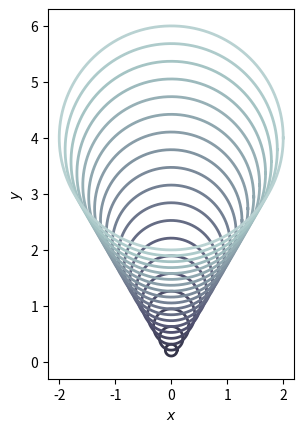
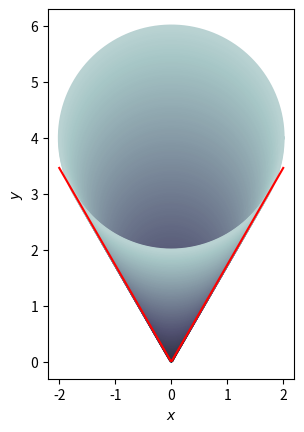
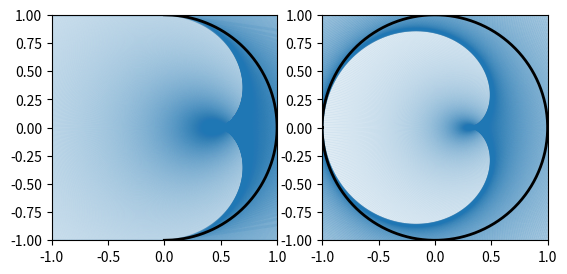
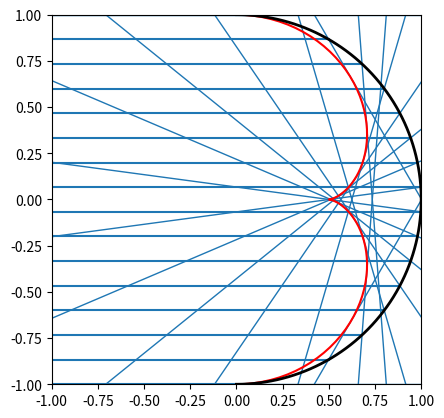
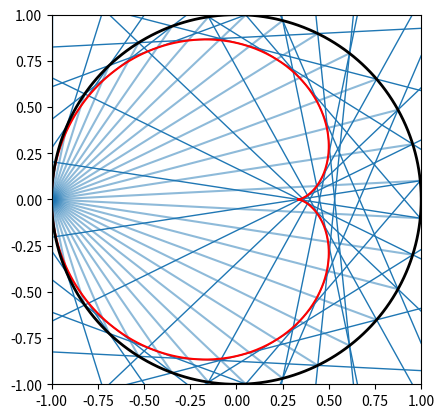
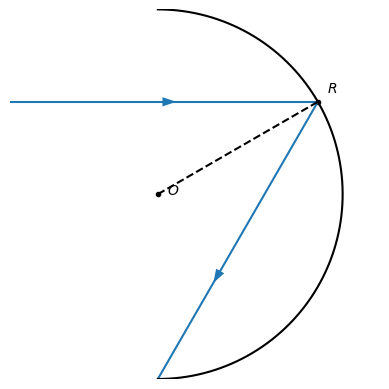
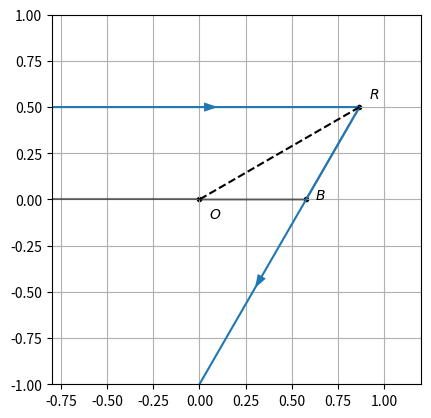

Reproduce these figures in Python, in order. (Note: this script raises an exception after producing the figures.)
#!/usr/bin/env python
# coding: utf-8

# In[1]:


import numpy as np
import sympy as sp
from matplotlib import pyplot as plt
from matplotlib import cm

get_ipython().run_line_magic('matplotlib', 'inline')


# In[2]:


t = np.linspace(0, 2 * np.pi, 1000).reshape(-1, 1)
p = np.linspace(0, 2, 20)

x = p * np.cos(t)
y = p * np.sin(t) + 2 * p

fig = plt.figure()
ax = fig.add_subplot(111)
ax.set_aspect('equal')
ax.set_xlabel(r'$x$')
ax.set_ylabel(r'$y$')

cmap = cm.bone
c = np.linspace(0.2, 0.8, 20)
[ax.plot(x[:, i], y[:, i], color=cmap(c[i]), linewidth=2) for i in range(20)]
plt.show()


# In[3]:


t = np.linspace(0, 2 * np.pi, 1000).reshape(-1, 1)
p = np.linspace(0, 2, 200)

x = p * np.cos(t)
y = p * np.sin(t) + 2 * p

fig = plt.figure()
ax = fig.add_subplot(111)
ax.set_aspect('equal')
ax.set_xlabel(r'$x$')
ax.set_ylabel(r'$y$')

cmap = cm.bone
c = np.linspace(0.2, 0.8, 200)
[ax.plot(x[:, i], y[:, i], color=cmap(c[i]), linewidth=2) for i in range(200)]

x = np.linspace(-2, 2, 200)
y = np.sqrt(3) * np.abs(x)
ax.plot(x, y, color='r', ls='-')

plt.show()


# In[4]:


sp.init_printing()
x, y, theta = sp.symbols('x y theta')

Eq1 = sp.Eq(x**2 + y**2, 1)
Eq2 = sp.Eq(y - sp.sin(theta), sp.tan(2 * theta) * (x - sp.cos(theta)))
sx = sp.solve(Eq2, x)[0]
sp.simplify(sx.subs(y, 0))


# In[5]:


sp.init_printing()
x, y, theta = sp.symbols('x y theta')

Eq1 = sp.Eq(x**2 + y**2, 1)
Eq2 = sp.Eq(y - sp.sin(theta), sp.tan(3 * theta / 2) * (x - sp.cos(theta)))
sx = sp.solve(Eq2, x)[0]
sp.simplify(sx.subs(y, 0))


# In[6]:


curve = y - sp.sin(theta) - sp.tan(2 * theta) * (x - sp.cos(theta))


# In[7]:


fig = plt.figure()
ax = fig.add_subplot(1, 2, 1)
ax.set_aspect('equal')
ax.set_xlim(-1, 1)
ax.set_ylim(-1, 1)
t = np.linspace(-1, 1, 800)
theta = np.arcsin(t)
for i in range(theta.size):
    phi = theta[i]
    x = np.linspace(-1, 1, 2)
    y = x * np.tan(2 * phi) + np.sin(phi) - np.cos(phi) * np.tan(2 * phi)
    ax.plot(x, y, color='C0', alpha=0.1, linewidth=2)
ax.plot(np.cos(theta), np.sin(theta), linewidth=2, color='k')

ax = fig.add_subplot(1, 2, 2)
ax.set_aspect('equal')
ax.set_xlim(-1, 1)
ax.set_ylim(-1, 1)
theta = np.linspace(-np.pi, np.pi, 800)
for i in range(theta.size):
    phi = theta[i]
    x = np.linspace(-1, 1, 2)
    y = x * np.tan(1.5 * phi) + np.sin(phi) - np.cos(phi) * np.tan(1.5 * phi)
    ax.plot(x, y, color='C0', alpha=0.1, linewidth=2)
ax.plot(np.cos(theta), np.sin(theta), linewidth=2, color='k')
plt.show()


# In[8]:


fig = plt.figure()
ax = fig.add_subplot(1, 1, 1)
ax.set_aspect('equal')
ax.set_xlim(-1, 1)
ax.set_ylim(-1, 1)
t = np.linspace(-1, 1, 16)
theta = np.arcsin(t)
for i in range(theta.size):
    phi = theta[i]
    x = np.linspace(-1, 1, 2)
    y = x * np.tan(2 * phi) + np.sin(phi) - np.cos(phi) * np.tan(2 * phi)
    ax.plot(x, y, color='C0', linewidth=1)
    ax.plot([-1, np.cos(phi)], [np.sin(phi), np.sin(phi)], color='C0')
ax.plot()

theta = np.linspace(-np.pi/2, np.pi/2, 100)
x = (3 * np.cos(theta) - np.cos(3 * theta)) / 4
y = (3 * np.sin(theta) - np.sin(3 * theta)) / 4
ax.plot(x, y, color='r')
ax.plot(np.cos(theta), np.sin(theta), linewidth=2, color='k')


# In[9]:


fig = plt.figure()
ax = fig.add_subplot(1, 1, 1)
ax.set_aspect('equal')
ax.set_xlim(-1, 1)
ax.set_ylim(-1, 1)
theta = np.linspace(-np.pi, np.pi, 32)
for i in range(theta.size):
    phi = theta[i]
    x = np.linspace(-1, 1, 2)
    y = x * np.tan(1.5 * phi) + np.sin(phi) - np.cos(phi) * np.tan(1.5 * phi)
    ax.plot(x, y, color='C0', linewidth=1)
    ax.plot([-1, np.cos(phi)], [0, np.sin(phi)], alpha=0.5, color='C0')
ax.plot()

theta = np.linspace(-np.pi, np.pi, 800)
x = -2 / 3 * np.cos(theta) * (1 + np.cos(theta)) + 1 / 3
y = 2 / 3 * np.sin(theta) * (1 + np.cos(theta))
ax.plot(x, y, color='r')
ax.plot(np.cos(theta), np.sin(theta), linewidth=2, color='k')


# In[10]:


def y(x):
    return x * np.tan(2 * phi) + np.sin(phi) - np.cos(phi) * np.tan(2 * phi)


# In[11]:


from matplotlib.patches import Arc

def get_angle(p0, p1=np.array([0,0]), p2=None):
    ''' compute angle (in degrees) for p0p1p2 corner
    Inputs:
        p0,p1,p2 - points in the form of [x,y]
    '''
    if p2 is None:
        p2 = p1 + np.array([1, 0])
    v0 = np.array(p0) - np.array(p1)
    v1 = np.array(p2) - np.array(p1)

    angle = np.math.atan2(np.linalg.det([v0,v1]),np.dot(v0,v1))
    return np.degrees(angle)

def rotation_transform(theta):
    ''' rotation matrix given theta
    Inputs:
        theta    - theta (in degrees)
    '''
    theta = np.radians(theta)
    A = [[np.math.cos(theta), -np.math.sin(theta)],
         [np.math.sin(theta), np.math.cos(theta)]]
    return np.array(A)


# In[12]:


def add_corner_arc(ax, line, radius=.7, color=None, text=None, text_radius=.5, text_rotatation=0, **kwargs):
    ''' display an arc for p0p1p2 angle
    Inputs:
        ax     - axis to add arc to
        line   - MATPLOTLIB line consisting of 3 points of the corner
        radius - radius to add arc
        color  - color of the arc
        text   - text to show on corner
        text_radius     - radius to add text
        text_rotatation - extra rotation for text
        kwargs - other arguments to pass to Arc
    '''

    lxy = line.get_xydata()

    if len(lxy) < 3:
        raise ValueError('at least 3 points in line must be available')

    p0 = lxy[0]
    p1 = lxy[1]
    p2 = lxy[2]

    width = np.ptp([p0[0], p1[0], p2[0]])
    height = np.ptp([p0[1], p1[1], p2[1]])

    n = np.array([width, height]) * 1.0
    p0_ = (p0 - p1) / n
    p1_ = (p1 - p1)
    p2_ = (p2 - p1) / n 

    theta0 = -get_angle(p0_, p1_)
    theta1 = -get_angle(p2_, p1_)

    if color is None:
        # Uses the color line if color parameter is not passed.
        color = line.get_color() 
    arc = ax.add_patch(Arc(p1, width * radius, height * radius, 0, theta0, theta1, color=color, **kwargs))

    if text:
        v = p2_ / np.linalg.norm(p2_)
        if theta0 < 0:
            theta0 = theta0 + 360
        if theta1 < 0:
            theta1 = theta1 + 360
        theta = (theta0 - theta1) / 2 + text_rotatation
        pt = np.dot(rotation_transform(theta), v[:,None]).T * n * text_radius
        pt = pt + p1
        pt = pt.squeeze()
        ax.text(pt[0], pt[1], text,         
                horizontalalignment='left',
                verticalalignment='top',)

    return arc


# In[13]:


fig = plt.figure()
ax = fig.add_subplot(1, 1, 1)
ax.set_aspect('equal')
ax.set_xlim(-0.8, 1.2)
ax.set_ylim(-1, 1)
ax.axis('off')

ax.scatter(0, 0, marker='.', color='k')
ax.text(0.05, 0, r'$O$')

theta = np.linspace(-np.pi/2, np.pi/2, 200)
phi = np.pi/6
ax.scatter(np.cos(phi), np.sin(phi), marker='.', color='k')
ax.text(np.cos(phi) + 0.05, np.sin(phi) + 0.05, r'$R$')

x = np.linspace(-1, np.cos(phi), 2)

ax.arrow(0, np.sin(phi), 0.1, 0, shape='full', lw=0, length_includes_head=True, head_width=.05)
ax.arrow(.4, y(.4), -0.1, y(.4) - y(.5), shape='full', lw=0, length_includes_head=True, head_width=.05)

ax.plot(x, [np.sin(phi), np.sin(phi)])
ax.plot(x, y(x), color='C0')

ax.plot([0, np.cos(phi)], [0, np.sin(phi)], color='k', ls='--')

ax.plot(np.cos(theta), np.sin(theta), color='k')
plt.show()


# In[14]:


fig = plt.figure()
ax = fig.add_subplot(1, 1, 1)
ax.set_aspect('equal')
ax.set_xlim(-0.8, 1.2)
ax.set_ylim(-1, 1)
ax.axis('on')
ax.grid('off')

ax.scatter(0, 0, marker='.', color='k')
ax.text(0.05, -0.1, r'$O$')

Bx = -np.sin(phi) / np.tan(2 * phi) + np.cos(phi)
ax.scatter(Bx, 0, color='k', marker='.')
ax.text(Bx + 0.05, 0, r'$B$')

theta = np.linspace(-np.pi/2, np.pi/2, 200)
phi = np.pi/6
ax.scatter(np.cos(phi), np.sin(phi), marker='.', color='k')
ax.text(np.cos(phi) + 0.05, np.sin(phi) + 0.05, r'$R$')

x = np.linspace(-1, np.cos(phi), 2)

ax.arrow(0, np.sin(phi), 0.1, 0, shape='full', lw=0, length_includes_head=True, head_width=.05)
ax.arrow(.4, y(.4), -0.1, y(.4) - y(.5), shape='full', lw=0, length_includes_head=True, head_width=.05)

line3, = ax.plot([np.cos(phi), Bx, 0], [np.sin(phi), 0, 0], color='k', alpha=0.5)
line1, = ax.plot([-1, np.cos(phi), -1], [np.sin(phi), np.sin(phi), y(-1)])
line2, = ax.plot([np.cos(phi), 0, -0.01], [np.sin(phi), 0, 0], color='k', ls='--')
ax.plot([-1, 0], [0, 0], color='k', alpha=0.5)

add_corner_arc(ax, line1, 0.2, color='k')
ax.text(np.cos(phi)-0.3, np.sin(phi)-0.1, r'$\alpha$')
ax.text(np.cos(phi)-0.25, np.sin(phi)-0.25, r'$\alpha$')

add_corner_arc(ax, line3, 0.2, color='k')
ax.text(Bx - 0.1, 0.1, r'$\beta$')

add_corner_arc(ax, line2, 0.2, color='k')
ax.text(-0.1, 0.1, r'$\theta$')

ax.plot(np.cos(theta), np.sin(theta), color='k')
plt.show()


# In[15]:


def y(x):
    return x * np.tan(1.5 * phi) + np.sin(phi) - np.cos(phi) * np.tan(1.5 * phi)


# In[16]:


fig = plt.figure()
ax = fig.add_subplot(1, 1, 1)
ax.set_aspect('equal')
ax.set_xlim(-1, 1)
ax.set_ylim(-1, 1)
ax.axis('off')

ax.scatter(0, 0, marker='.', color='k')
ax.text(0.05, 0, r'$O$')

theta = np.linspace(-np.pi, np.pi, 200)
phi = np.pi/6
(Rx, Ry) = (np.cos(phi), np.sin(phi))

ax.scatter(np.cos(phi), np.sin(phi), marker='.', color='k')
ax.text(np.cos(phi) + 0.05, np.sin(phi) + 0.05, r'$R$')
ax.text(-1, 0, r'$S$')
ax.text(-0.5, y(-0.5), r'B')

Ax = -np.sin(phi) / np.tan(3 * phi / 2) + np.cos(phi)

ax.arrow(-1, 0, (Rx + 1) / 2, Ry / 2, shape='full', lw=0, length_includes_head=True, head_width=.05)
ax.arrow(Rx, Ry, -(Rx - Ax), -(Ry - y(Ax)), shape='full', lw=0, length_includes_head=True, head_width=.05)


line1, = ax.plot([-1, Rx, -0.5], [0, Ry, y(-0.5)])
line2, = ax.plot([0, Rx], [0, Ry], color='k', ls='--')

ax.plot(np.cos(theta), np.sin(theta), color='k')
plt.show()


# In[17]:


fig = plt.figure()
ax = fig.add_subplot(1, 1, 1)
ax.set_aspect('equal')
ax.set_xlim(-1, 1)
ax.set_ylim(-1, 1)
ax.axis('on')
ax.grid('off')

ax.scatter(0, 0, marker='.', color='k')
ax.text(0.05, -0.1, r'$O$')

theta = np.linspace(-np.pi, np.pi, 200)
phi = np.pi/6
ax.scatter(np.cos(phi), np.sin(phi), marker='.', color='k')
ax.text(np.cos(phi) + 0.05, np.sin(phi) + 0.05, r'$R$')
ax.text(-0.9, 0.1, r'$S$')
ax.text(-0.5, y(-0.5), r'$B$')
ax.text(Ax + 0.1, 0, r'$A$')

ax.arrow(-1, 0, (Rx + 1) / 2, Ry / 2, shape='full', lw=0, length_includes_head=True, head_width=.05)
ax.arrow(Rx, Ry, -(Rx - Ax), -(Ry - y(Ax)), shape='full', lw=0, length_includes_head=True, head_width=.05)

(Rx, Ry) = (np.cos(phi), np.sin(phi))

line4, = ax.plot([0, -1, -0], [0, 0, Ry / (Rx + 1)], color='k', alpha=0.5)
line3, = ax.plot([Rx, Ax, 0], [Ry, 0, 0], color='k', alpha=0.5)
line1, = ax.plot([-1, Rx, -0.5], [0, Ry, y(-0.5)])
line2, = ax.plot([Rx, 0, -.1], [Ry, 0, 0], color='k', ls='--')

add_corner_arc(ax, line1, 0.3, color='k')
ax.text(Rx-0.4, Ry-0.15, r'$\alpha$')
ax.text(Rx-0.35, Ry-0.25, r'$\alpha$')

add_corner_arc(ax, line4, 0.2, color='k')
ax.text(-0.8, 0, r'$\alpha$')

add_corner_arc(ax, line3, 0.2, color='k')
ax.text(Ax-0.1, 0.1, r'$\beta$')

add_corner_arc(ax, line2, 0.2, color='k')
ax.text(-0.1, 0.1, r'$\theta$')

ax.plot(np.cos(theta), np.sin(theta), color='k')
plt.show()


# In[ ]:
